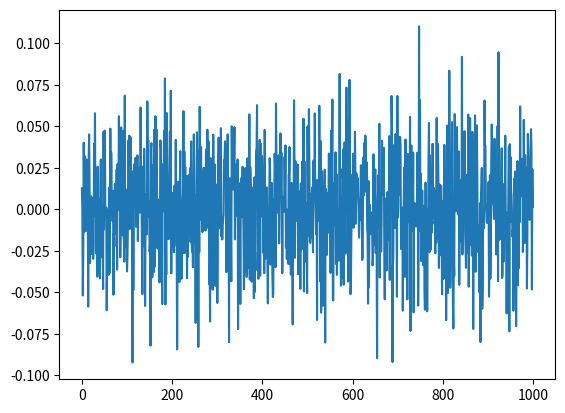
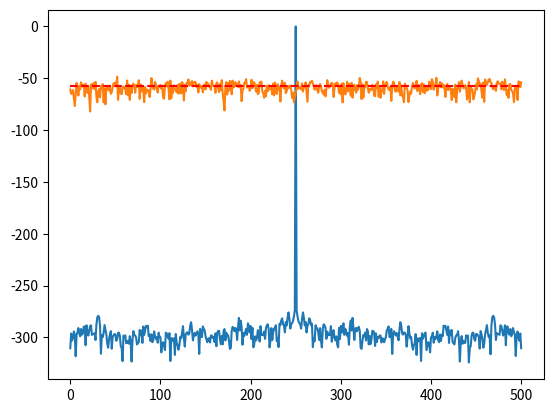

The matplotlib source for these figures, in order:
# -*- coding: utf-8 -*-
"""
Created on Wed Dec  1 00:44:43 2021

[redacted]
"""

# %% Generación de la señal
import numpy as np
import matplotlib.pyplot as plt
import scipy.signal as sig

plt.close("all")

fs = 1000
N  = 1000

ts = 1/fs

tt = np.linspace(0,(N-1)*ts,N)

w0 = np.pi/2
fr = 0

w1 = w0 + fr * (2*np.pi)/N

# Definimos parámetro normalizador
norm = (fs / (2*np.pi))

# Desnormalizamos
# f0 = w1 * norm
f0 = fs/4

pot_sen = 1

A = np.sqrt(2*pot_sen)

xx = A * np.sin(2*np.pi * f0 * tt)

# plt.figure()
# plt.plot(tt,xx)
# plt.show()

# %% ruido

# Calculamos la potencia de la señal senoidal en dB
pot_sen_db = 10*np.log10(pot_sen)

# Calculamos la potencia del ruido en dB
pot_ruido_db = pot_sen_db - 30

# Calculamos la potencia del ruido en veces
pot_ruido = 10**(pot_ruido_db/10)

# Definimos valor medio y desvío estandard del ruido
# El desvío standard es la raiz de la varianza del ruido y la varianza es la potencia del mismo
noise_mean = 0
noise_var  = pot_ruido
noise_std  = np.sqrt(noise_var)

# Generamos la señal de ruido
noise = np.random.normal(noise_mean,np.sqrt(noise_var),N)

plt.figure()
plt.plot(noise)
plt.show()

# %% PSD

xx_fft = 1/N * np.fft.fft(xx)
rr_fft = 1/N * np.fft.fft(noise)

df = fs/N

ff = np.linspace(0,(N-1)*df,N)

bfrec = ff <= fs/2

xx_fft_abs = 2*np.abs(xx_fft[bfrec])**2
rr_fft_abs = 2*np.abs(rr_fft[bfrec])**2


xx_fft_abs = xx_fft_abs / np.max(xx_fft_abs)
rr_fft_abs = rr_fft_abs / np.max(xx_fft_abs)

# Calculamos el valor medio del ruido
rr_mean = np.mean(rr_fft_abs)

plt.figure()
plt.plot(ff[bfrec],10*np.log10(xx_fft_abs))
plt.plot(ff[bfrec],10*np.log10(rr_fft_abs))
plt.plot( np.array([ ff[bfrec][0], ff[bfrec][-1] ]), 10* np.log10(np.array([rr_mean, rr_mean]) ), '--r', label= '$ \overline{n} = $' + '{:3.1f} dB (piso analog.)'.format(10* np.log10(2* rr_mean)) )
    
# plt.plot(ff[bfrec],10*np.log10(rr_mean),'--c')
plt.show()

